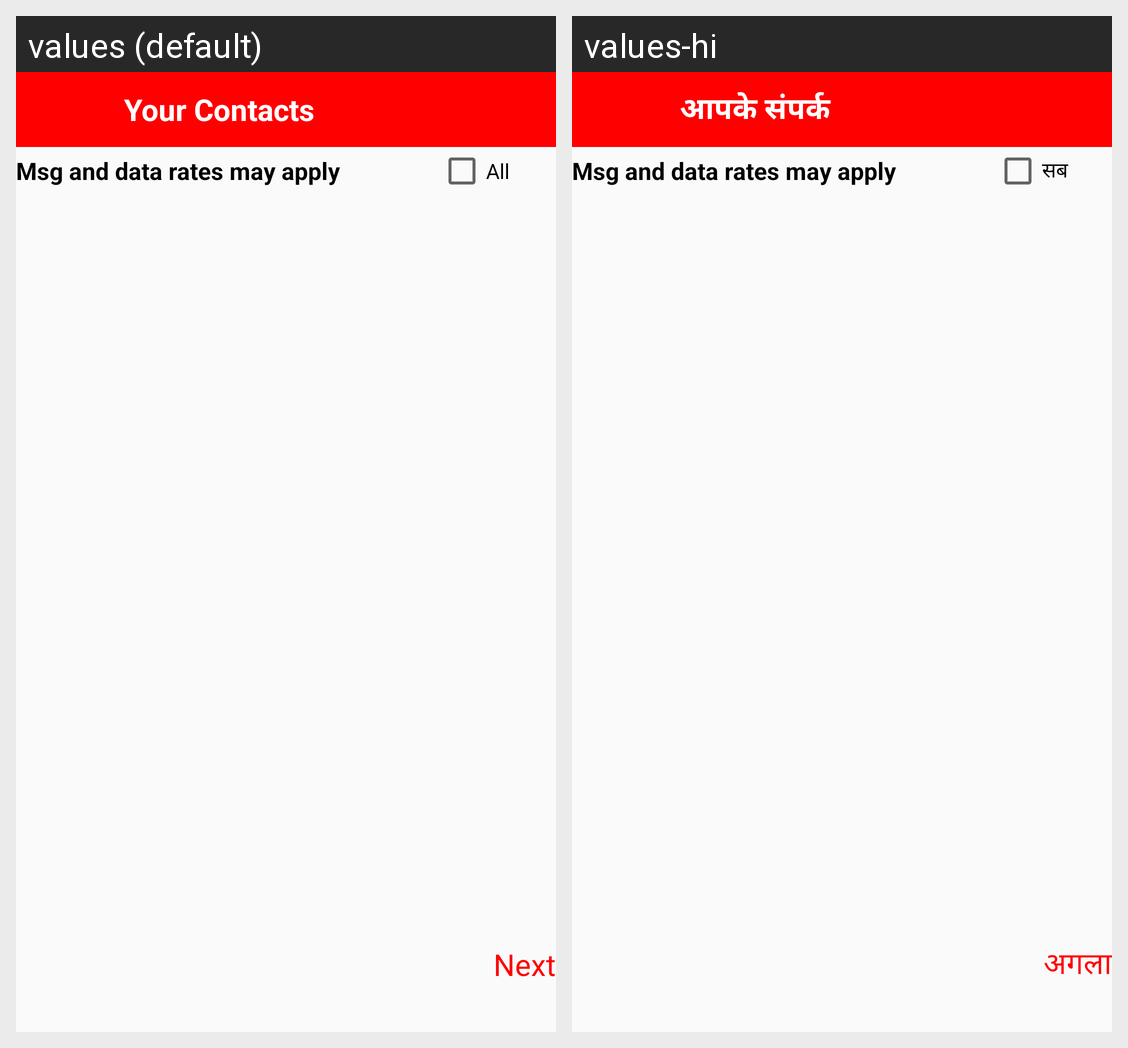

Strings drawn on this Android screen and how each of the app's shown locales translates them:
Android screen res/layout/activity_share_app_b_n_u.xml rendered under 2 locales, left to right: values (default), values-hi. Device: Nexus 5 (rendered at 1080×1920; each locale shown at half size, 540×960, under a caption strip naming it); theme AppTheme.
Strings drawn on this screen, with the default value and each locale's value (text and hints the layout hard-codes, and strings that could not be matched under every locale, appear in the picture but are not listed):

jucont
  values: Your Contacts
  values-hi: आपके संपर्क

jall
  values: All
  values-hi: सब

next
  values: Next
  values-hi: अगला
